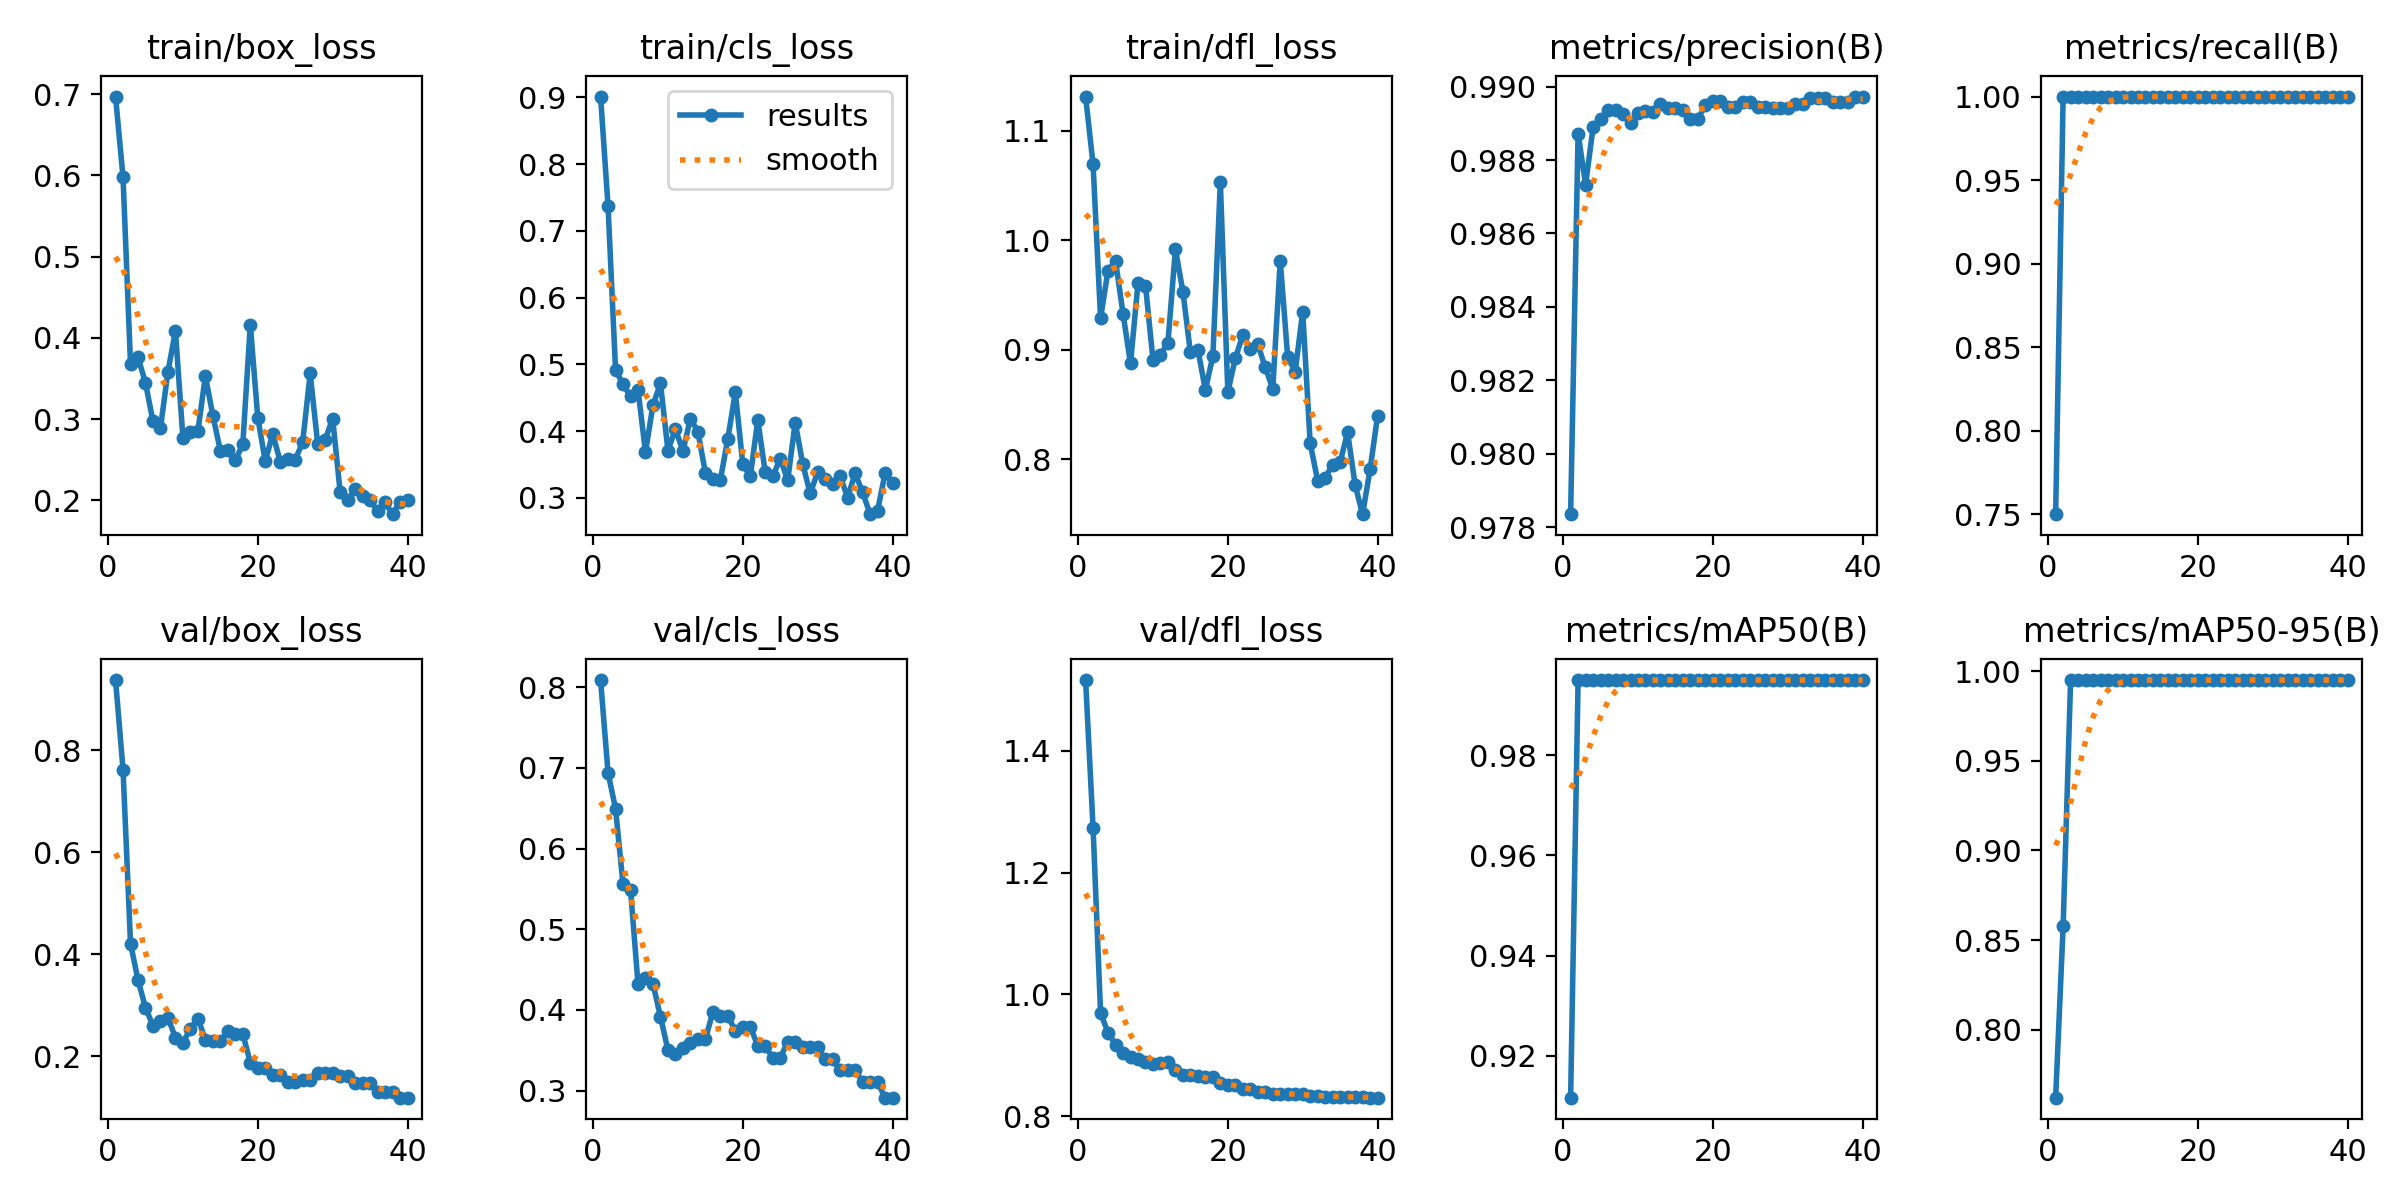

The file beside this chart, header and first rows:
epoch, time, train/box_loss, train/cls_loss, train/dfl_loss, metrics/precision(B), metrics/recall(B), metrics/mAP50(B), metrics/mAP50-95(B), val/box_loss, val/cls_loss, val/dfl_loss, lr/pg0, lr/pg1, lr/pg2
1, 2.732, 0.6971, 0.9013, 1.131, 0.9784, 0.75, 0.9117, 0.7622, 0.9379, 0.8089, 1.516, 4e-05, 4e-05, 4e-05
2, 5.337, 0.5977, 0.737, 1.069, 0.9887, 1, 0.995, 0.8578, 0.7624, 0.6938, 1.273, 9.7525e-05, 9.7525e-05, 9.7525e-05
3, 7.871, 0.368, 0.4918, 0.9291, 0.9873, 1, 0.995, 0.995, 0.4207, 0.6495, 0.9698, 0.0001521, 0.0001521, 0.0001521
4, 10.42, 0.3759, 0.4702, 0.9725, 0.9889, 1, 0.995, 0.995, 0.3493, 0.5557, 0.9371, 0.0002037, 0.0002037, 0.0002037
5, 12.85, 0.3447, 0.4519, 0.9815, 0.9891, 1, 0.995, 0.995, 0.2951, 0.5492, 0.9177, 0.0002523, 0.0002523, 0.0002523
6, 15.36, 0.297, 0.4622, 0.9331, 0.9894, 1, 0.995, 0.995, 0.2597, 0.4323, 0.9032, 0.0002979, 0.0002979, 0.0002979
7, 17.79, 0.2889, 0.3686, 0.8876, 0.9893, 1, 0.995, 0.995, 0.2696, 0.4401, 0.8966, 0.0003406, 0.0003406, 0.0003406
8, 20.28, 0.3584, 0.439, 0.9608, 0.9893, 1, 0.995, 0.995, 0.2755, 0.4323, 0.8943, 0.0003803, 0.0003803, 0.0003803
9, 22.79, 0.4084, 0.4715, 0.9588, 0.989, 1, 0.995, 0.995, 0.2358, 0.3916, 0.8889, 0.000417, 0.000417, 0.000417
10, 25.27, 0.2766, 0.371, 0.8911, 0.9893, 1, 0.995, 0.995, 0.226, 0.3502, 0.8858, 0.0004508, 0.0004508, 0.0004508
11, 27.79, 0.2838, 0.4033, 0.8953, 0.9893, 1, 0.995, 0.995, 0.2539, 0.3448, 0.8883, 0.0004816, 0.0004816, 0.0004816
12, 30.34, 0.2851, 0.37, 0.9067, 0.9893, 1, 0.995, 0.995, 0.2735, 0.3528, 0.8896, 0.0005094, 0.0005094, 0.0005094
13, 32.86, 0.3529, 0.4188, 0.9921, 0.9895, 1, 0.995, 0.995, 0.2324, 0.3588, 0.8755, 0.0005343, 0.0005343, 0.0005343
14, 35.43, 0.3043, 0.3992, 0.9531, 0.9894, 1, 0.995, 0.995, 0.2289, 0.3637, 0.8678, 0.0005562, 0.0005562, 0.0005562
15, 37.89, 0.261, 0.3377, 0.8976, 0.9894, 1, 0.995, 0.995, 0.2289, 0.3637, 0.8678, 0.0005751, 0.0005751, 0.0005751
16, 40.6, 0.2615, 0.3289, 0.9002, 0.9894, 1, 0.995, 0.995, 0.2484, 0.397, 0.8667, 0.000591, 0.000591, 0.000591
17, 43.52, 0.249, 0.327, 0.8637, 0.9891, 1, 0.995, 0.995, 0.2436, 0.3921, 0.8639, 0.000604, 0.000604, 0.000604
18, 46.31, 0.2691, 0.3887, 0.8941, 0.9891, 1, 0.995, 0.995, 0.2436, 0.3921, 0.8639, 0.000614, 0.000614, 0.000614
19, 49.13, 0.4162, 0.4582, 1.053, 0.9895, 1, 0.995, 0.995, 0.1871, 0.3743, 0.8544, 0.000621, 0.000621, 0.000621
20, 51.87, 0.3016, 0.3503, 0.8614, 0.9896, 1, 0.995, 0.995, 0.1763, 0.379, 0.8509, 0.0006251, 0.0006251, 0.0006251
21, 54.55, 0.248, 0.3321, 0.8923, 0.9896, 1, 0.995, 0.995, 0.1763, 0.379, 0.8509, 0.0006262, 0.0006262, 0.0006262
22, 57.32, 0.2816, 0.4166, 0.9137, 0.9894, 1, 0.995, 0.995, 0.1631, 0.3555, 0.8441, 0.0006243, 0.0006243, 0.0006243
23, 59.86, 0.2477, 0.3382, 0.9009, 0.9894, 1, 0.995, 0.995, 0.1631, 0.3555, 0.8441, 0.0006195, 0.0006195, 0.0006195
24, 62.71, 0.2513, 0.3321, 0.9052, 0.9896, 1, 0.995, 0.995, 0.15, 0.3403, 0.8392, 0.0006117, 0.0006117, 0.0006117
25, 65.54, 0.2499, 0.3589, 0.884, 0.9896, 1, 0.995, 0.995, 0.15, 0.3403, 0.8392, 0.0006009, 0.0006009, 0.0006009
26, 68.35, 0.2716, 0.3264, 0.8646, 0.9895, 1, 0.995, 0.995, 0.153, 0.3606, 0.8374, 0.0005871, 0.0005871, 0.0005871
27, 71.14, 0.3561, 0.4128, 0.9813, 0.9895, 1, 0.995, 0.995, 0.153, 0.3606, 0.8374, 0.0005704, 0.0005704, 0.0005704
28, 73.96, 0.2696, 0.3512, 0.8932, 0.9894, 1, 0.995, 0.995, 0.1658, 0.354, 0.8366, 0.0005507, 0.0005507, 0.0005507
29, 76.65, 0.2745, 0.3066, 0.8801, 0.9894, 1, 0.995, 0.995, 0.1658, 0.354, 0.8366, 0.000528, 0.000528, 0.000528
30, 79.47, 0.3006, 0.3386, 0.9351, 0.9894, 1, 0.995, 0.995, 0.1658, 0.354, 0.8366, 0.0005024, 0.0005024, 0.0005024
31, 82.3, 0.2103, 0.3287, 0.8146, 0.9895, 1, 0.995, 0.995, 0.1609, 0.3386, 0.8338, 0.0004738, 0.0004738, 0.0004738
32, 85.02, 0.2001, 0.3206, 0.7807, 0.9895, 1, 0.995, 0.995, 0.1609, 0.3386, 0.8338, 0.0004422, 0.0004422, 0.0004422
33, 87.82, 0.2134, 0.3325, 0.7833, 0.9897, 1, 0.995, 0.995, 0.1474, 0.325, 0.8324, 0.0004077, 0.0004077, 0.0004077
34, 90.22, 0.205, 0.3005, 0.7952, 0.9897, 1, 0.995, 0.995, 0.1474, 0.325, 0.8324, 0.0003665, 0.0003665, 0.0003665
35, 92.66, 0.2008, 0.3367, 0.7975, 0.9897, 1, 0.995, 0.995, 0.1474, 0.325, 0.8324, 0.000317, 0.000317, 0.000317
36, 96.55, 0.1862, 0.3086, 0.8247, 0.9896, 1, 0.995, 0.995, 0.1301, 0.3106, 0.8311, 0.0002675, 0.0002675, 0.0002675
37, 101.2, 0.1974, 0.2756, 0.7768, 0.9896, 1, 0.995, 0.995, 0.1301, 0.3106, 0.8311, 0.000218, 0.000218, 0.000218
38, 105.9, 0.1829, 0.2806, 0.75, 0.9896, 1, 0.995, 0.995, 0.1301, 0.3106, 0.8311, 0.0001685, 0.0001685, 0.0001685
39, 110.7, 0.1982, 0.3366, 0.7908, 0.9897, 1, 0.995, 0.995, 0.1183, 0.2911, 0.8306, 0.000119, 0.000119, 0.000119
40, 115.4, 0.2009, 0.3216, 0.8396, 0.9897, 1, 0.995, 0.995, 0.1183, 0.2911, 0.8306, 6.95e-05, 6.95e-05, 6.95e-05
